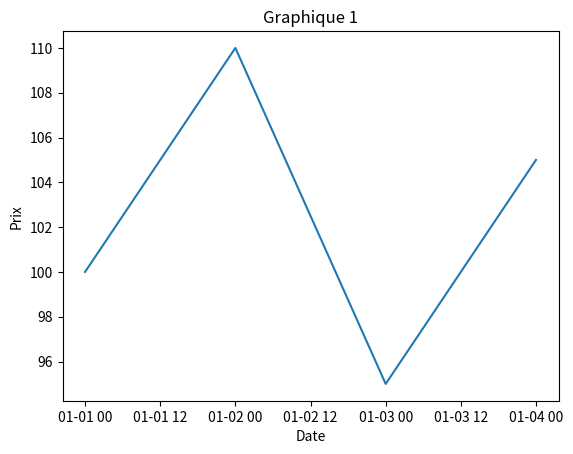
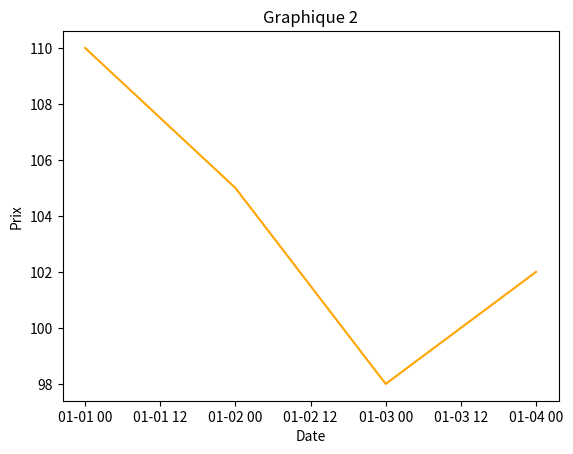

Here is the Python script that generated these plots, in order:
""" Display pulsieurs graphiques dans des fenêtres différentes
"""
import matplotlib.pyplot as plt
import pandas as pd

# Données exemple (peut être remplacé par vos données réelles)
data = {
    'Date': ['2022-01-01', '2022-01-02', '2022-01-03', '2022-01-04'],
    'Open': [100, 110, 95, 105],
    'High': [120, 115, 100, 110],
    'Low': [90, 100, 92, 98],
    'Close': [110, 105, 98, 102]
}

df = pd.DataFrame(data)
df['Date'] = pd.to_datetime(df['Date'])

# Premier graphique dans la première fenêtre
plt.figure()
plt.plot(df['Date'], df['Open'])
plt.title('Graphique 1')
plt.xlabel('Date')
plt.ylabel('Prix')

# Deuxième graphique dans une nouvelle fenêtre
plt.figure()
plt.plot(df['Date'], df['Close'], color='orange')
plt.title('Graphique 2')
plt.xlabel('Date')
plt.ylabel('Prix')

# Afficher les deux fenêtres de graphiques
plt.show()
